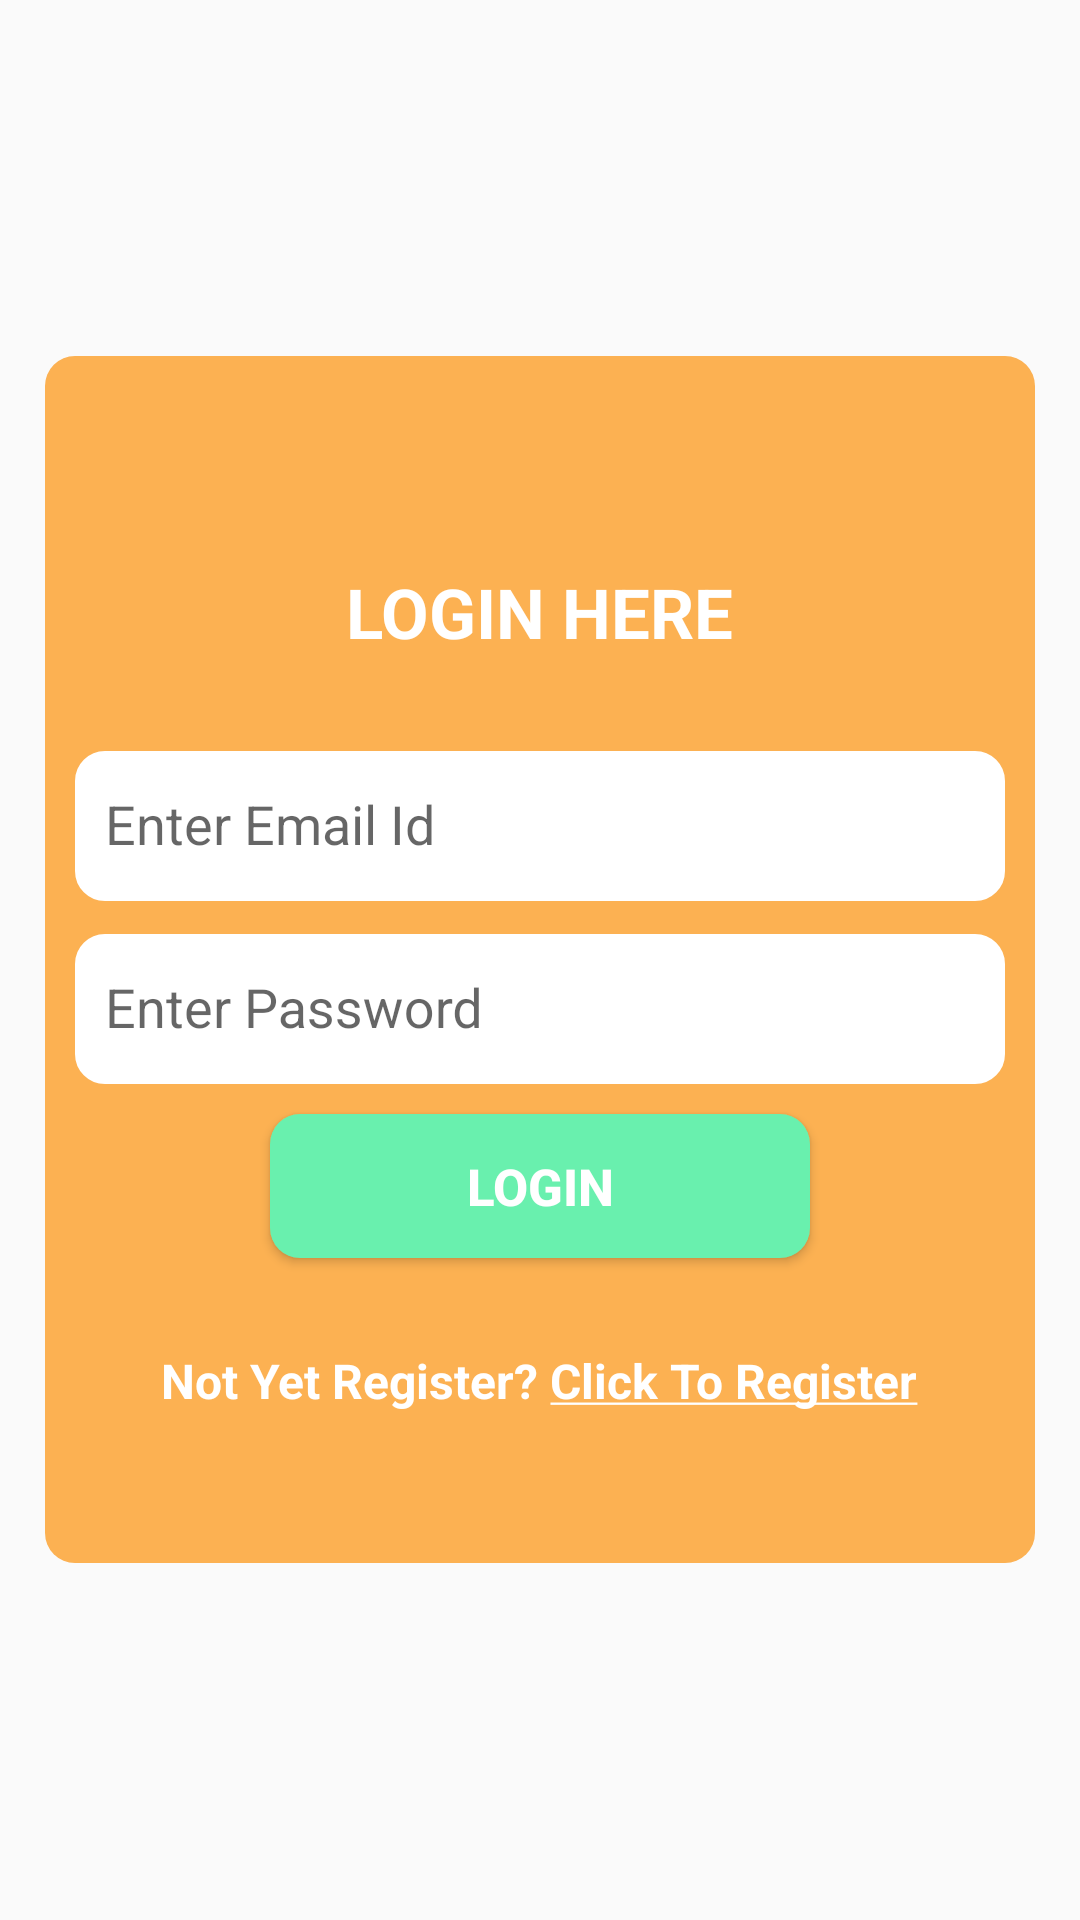

Reconstruct the res/layout file that produces this screen, plus the resources it refers to.
<!-- AndroidManifest.xml: activity theme AppTheme -->
<!-- res/layout/activity_login.xml -->
<?xml version="1.0" encoding="utf-8"?>
<RelativeLayout xmlns:android="http://schemas.android.com/apk/res/android"
    xmlns:tools="http://schemas.android.com/tools"
    android:layout_width="match_parent"
    android:layout_height="match_parent"
    android:background="@drawable/light"
    android:id="@+id/snackbarlogin"
    tools:context="com.indianservers.onlinegrocery.LoginActivity">
    <android.support.v4.widget.NestedScrollView
        android:layout_width="match_parent"
        android:layout_margin="15dp"
        android:layout_height="match_parent">
        <LinearLayout
            android:layout_gravity="center"
            android:gravity="center"
            android:orientation="vertical"
            android:layout_width="match_parent"
            android:layout_height="match_parent"
            android:id="@+id/loginrelative"
            android:background="@drawable/layout_bg"
            android:layout_below="@+id/relativeLayout">
            <View
                android:layout_width="match_parent"
                android:layout_height="50dp"/>
            <TextView
                android:layout_width="wrap_content"
                android:layout_height="wrap_content"
                android:textAppearance="?android:attr/textAppearanceMedium"
                android:text="@string/loginhere"
                android:textColor="#FFFFFF"
                android:textStyle="bold"
                android:textSize="23dp"
                android:id="@+id/textView"
                android:layout_marginTop="20dp" />
            <View
                android:layout_width="match_parent"
                android:layout_height="20dp"/>
            <android.support.design.widget.TextInputLayout
                android:layout_width="match_parent"
                android:layout_height="wrap_content">
                <EditText
                    android:layout_width="match_parent"
                    android:layout_height="wrap_content"
                    android:inputType="textEmailAddress"
                    android:paddingLeft="10dp"
                    android:focusableInTouchMode="true"
                    android:imeOptions="actionUnspecified"
                    android:layout_marginTop="10dp"
                    android:hint="Enter Email Id"
                    android:textColor="@color/colorAccent"
                    android:textColorHint="@color/colorAccent"
                    android:layout_marginLeft="10dp"
                    android:layout_marginRight="10dp"
                    android:background="@drawable/edittextstyle"
                    android:id="@+id/emailId" />
            </android.support.design.widget.TextInputLayout>

            <android.support.design.widget.TextInputLayout
                android:layout_width="match_parent"
                android:layout_height="wrap_content">
                <EditText
                    android:layout_width="match_parent"
                    android:layout_height="wrap_content"
                    android:inputType="textPassword"
                    android:paddingLeft="10dp"
                    android:layout_marginTop="10dp"
                    android:hint="Enter Password"
                    android:focusableInTouchMode="true"
                    android:imeOptions="actionUnspecified"
                    android:textColor="@color/colorAccent"
                    android:textColorHint="@color/colorAccent"
                    android:layout_marginLeft="10dp"
                    android:layout_marginRight="10dp"
                    android:background="@drawable/edittextstyle"
                    android:id="@+id/passWord" />
            </android.support.design.widget.TextInputLayout>

            <Button
                style="?android:attr/buttonStyleSmall"
                android:layout_width="180dp"
                android:layout_height="wrap_content"
                android:background="@drawable/button_bg"
                android:text="Login"
                android:textStyle="bold"
                android:textSize="17dp"
                android:textColor="#fff"
                android:layout_marginTop="10dp"
                android:id="@+id/loginbutton" />

            <TextView
                android:layout_width="wrap_content"
                android:layout_height="wrap_content"
                android:textAppearance="?android:attr/textAppearanceSmall"
                android:text="@string/register"
                android:id="@+id/clicktoRegister"
                android:textSize="16dp"
                android:textStyle="bold"
                android:onClick="ClickToRegister"
                android:textColor="#FFFFFF"
                android:layout_marginTop="30dp" />
            <View
                android:layout_width="match_parent"
                android:layout_height="50dp"/>
        </LinearLayout>
    </android.support.v4.widget.NestedScrollView>

        </RelativeLayout>
<!-- resources referenced by this layout -->
<resources>
  <color name="colorAccent">#4c521c</color>
  <!-- drawable button_bg (drawable) -->
  <?xml version="1.0" encoding="UTF-8"?>
  <shape xmlns:android="http://schemas.android.com/apk/res/android">
      <solid android:color="#69F0AE"/>
      <corners android:radius="10dip"/>
      <padding android:left="0dip" android:top="0dip" android:right="0dip" android:bottom="0dip" />
  </shape>
  <!-- drawable edittextstyle (drawable) -->
  <shape xmlns:android="http://schemas.android.com/apk/res/android"
      >
      <solid android:color="#ffffff" />
      <stroke android:width="4dip" android:color="#ffffff" />
      <size android:height="50dp"
          android:width="300dp"/>
      <padding android:left="8dp"/>
      <corners android:radius="8dip"/>
  
  </shape>
  <!-- drawable layout_bg (drawable) -->
  <?xml version="1.0" encoding="UTF-8"?>
  <shape xmlns:android="http://schemas.android.com/apk/res/android">
      <solid android:color="#FFFCB152"/>
      <corners android:radius="10dip"/>
      <padding android:left="0dip" android:top="0dip" android:right="0dip" android:bottom="0dip" />
  </shape>
  <string name="loginhere"><b>LOGIN HERE</b></string>
  <string name="register"><b>Not Yet Register? <u>Click To Register</u></b></string>
  <style name="AppTheme" parent="Theme.AppCompat.Light.DarkActionBar">
          
          <item name="colorPrimary">@color/colorPrimary</item>
          <item name="colorPrimaryDark">@color/colorPrimaryDark</item>
          <item name="colorAccent">@color/colorAccent</item>
      </style>
  <color name="colorPrimary">#FB8C00</color>
  <color name="colorPrimaryDark">#EF6C00</color>
</resources>
